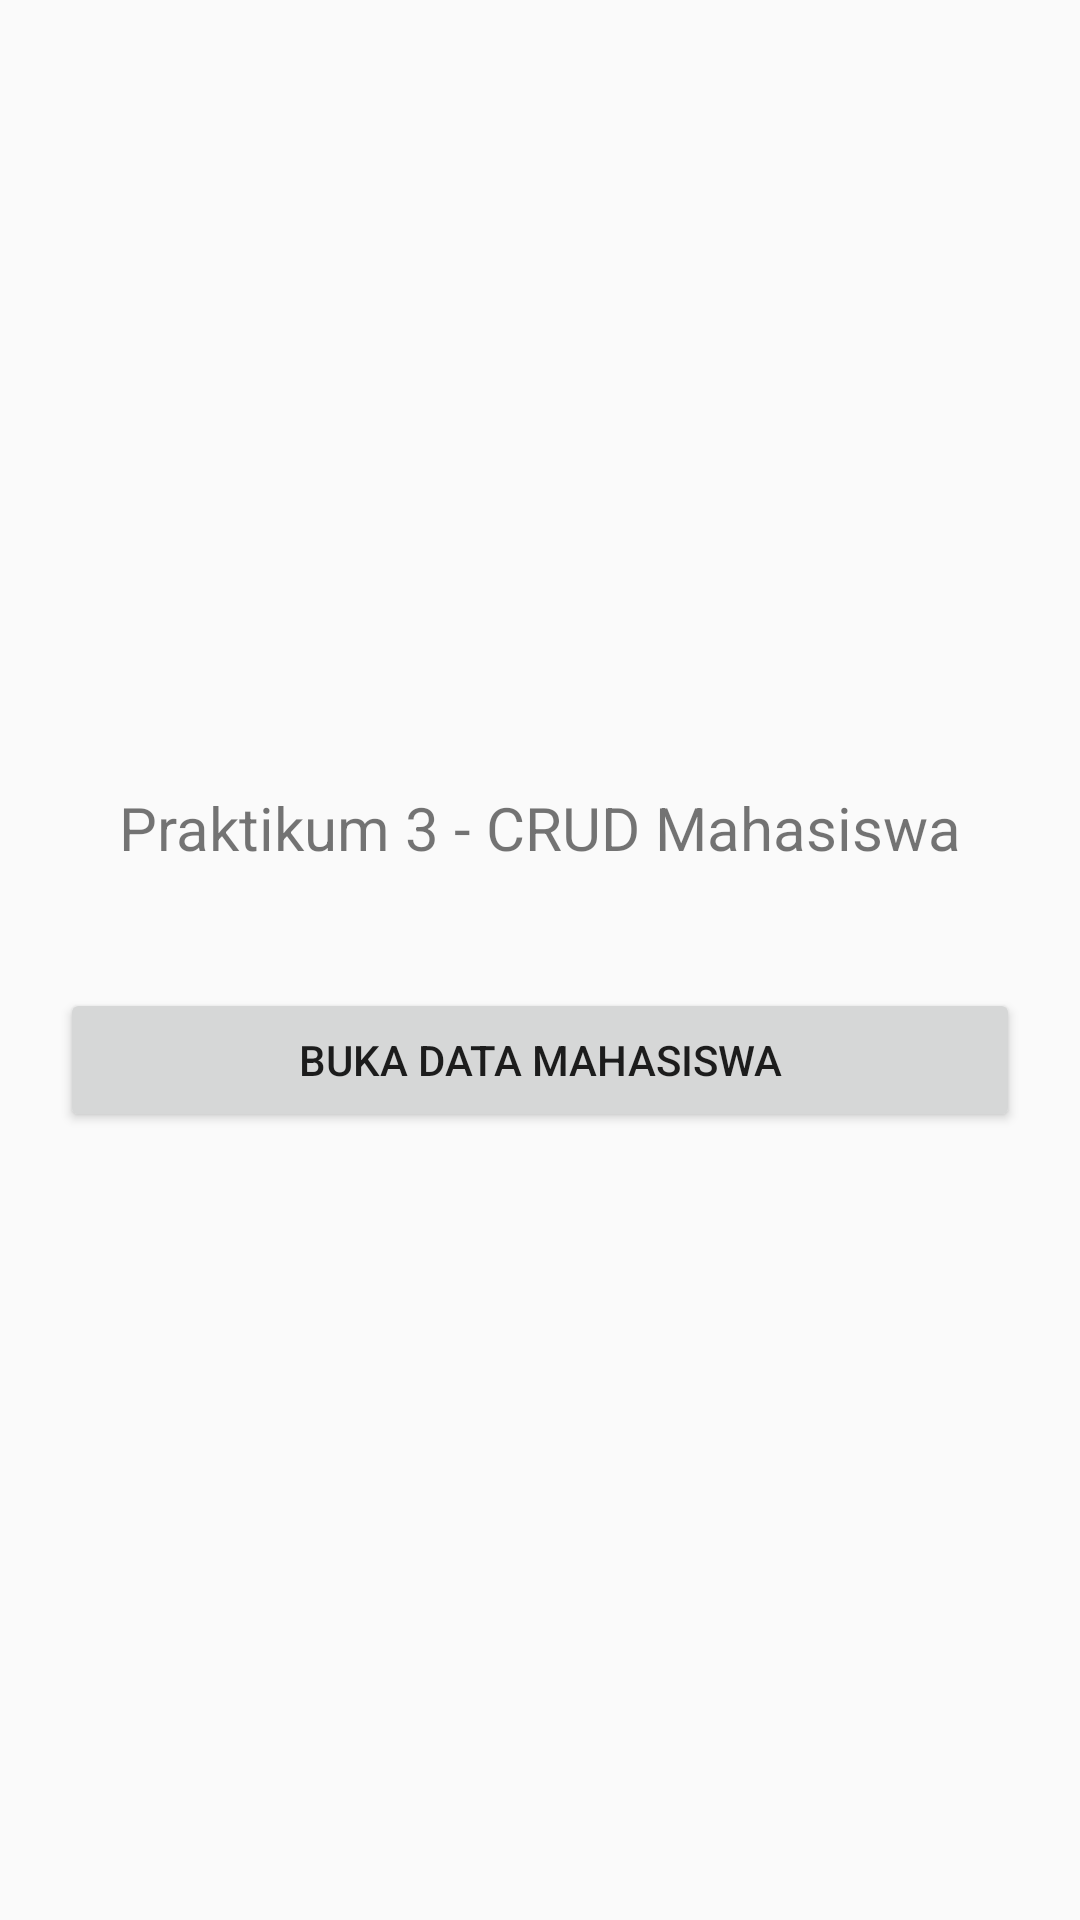

Reconstruct the res/layout file that produces this screen, plus the resources it refers to.
<!-- AndroidManifest.xml: activity theme Theme.Praktikum3 -->
<!-- res/layout/activity_main.xml -->
<?xml version="1.0" encoding="utf-8"?>
<LinearLayout xmlns:android="http://schemas.android.com/apk/res/android"
    android:orientation="vertical"
    android:layout_width="match_parent"
    android:layout_height="match_parent"
    android:gravity="center"
    android:padding="20dp">

    <TextView
        android:layout_width="wrap_content"
        android:layout_height="wrap_content"
        android:text="Praktikum 3 - CRUD Mahasiswa"
        android:textSize="20sp"
        android:layout_marginBottom="40dp"/>

    <Button
        android:id="@+id/btn_buka_data"
        android:layout_width="match_parent"
        android:layout_height="wrap_content"
        android:text="Buka Data Mahasiswa"/>

</LinearLayout>
<!-- resources referenced by this layout -->
<resources>
  <style name="Theme.Praktikum3" parent="Theme.AppCompat.Light.NoActionBar" />
</resources>
